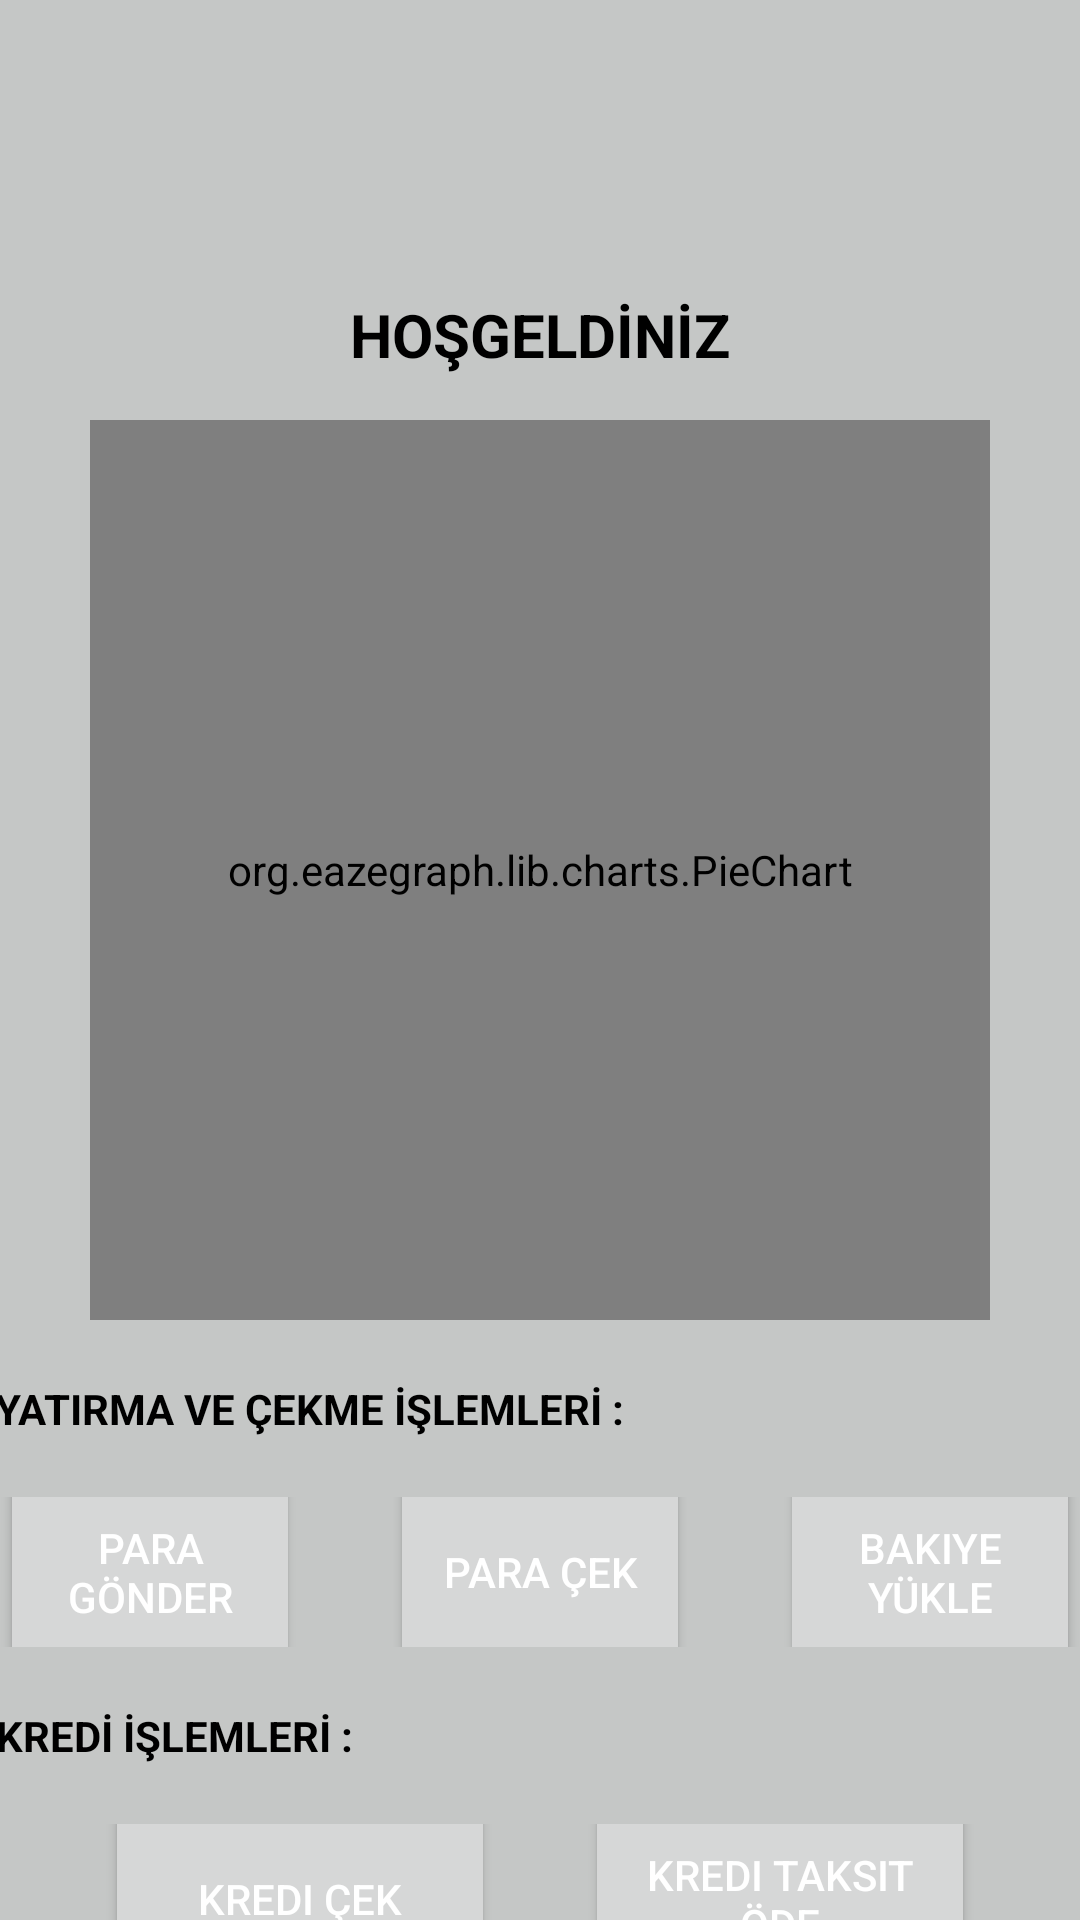

Android layout source for this screen:
<!-- AndroidManifest.xml: application theme Theme.OOPProject -->
<!-- res/layout/fragment_home.xml -->
<?xml version="1.0" encoding="utf-8"?>
<LinearLayout xmlns:android="http://schemas.android.com/apk/res/android"
    xmlns:app="http://schemas.android.com/apk/res-auto"
    xmlns:tools="http://schemas.android.com/tools"
    android:layout_width="match_parent"
    android:gravity="center_horizontal"
    android:layout_height="match_parent"
    android:orientation="vertical"
    android:background="@color/red"
    tools:context=".ui.home.HomeFragment">


    <ImageView
        android:layout_marginTop="13dp"
        android:layout_marginLeft="13dp"
        android:layout_gravity="left"
        android:layout_width="30dp"
        android:layout_height="30dp"
        android:src="@drawable/exit"
        android:id="@+id/exitButton"/>

    <TextView
        android:layout_marginTop="55dp"
        android:id="@+id/tv_Home"
        android:layout_width="wrap_content"
        android:layout_height="wrap_content"
        android:text="HOŞGELDİNİZ"
        android:textColor="@color/black"
        android:textStyle="bold"
        android:textSize="20dp"
        />

    <org.eazegraph.lib.charts.PieChart
        android:layout_marginTop="15dp"
        android:id="@+id/pie_chart"
        android:layout_width="300dp"
        android:layout_height="300dp"
        android:padding="10dp"
        app:layout_constraintBottom_toBottomOf="parent"
        app:layout_constraintEnd_toEndOf="parent"
        app:layout_constraintHorizontal_bias="0.5"
        app:layout_constraintStart_toStartOf="parent"
        app:layout_constraintTop_toTopOf="parent" />

    <TextView
        android:layout_marginTop="20dp"
        android:layout_width="wrap_content"
        android:layout_height="wrap_content"
        android:text="YATIRMA VE ÇEKME İŞLEMLERİ : "
        android:textStyle="bold"
        android:textColor="@color/black"
        android:layout_marginRight="75dp"/>

    <LinearLayout
        android:layout_marginTop="20dp"
        android:layout_width="match_parent"
        android:layout_height="50dp"
        android:gravity="center"
        android:orientation="horizontal">

        <Button
            android:id="@+id/paraGonderButton"
            android:layout_width="100dp"
            android:layout_height="80dp"
            android:text="para gönder"
            android:layout_marginRight="30dp"
            android:textColor="@color/white"/>
        <Button
            android:id="@+id/paraCekButton"
            android:layout_marginRight="30dp"
            android:layout_width="100dp"
            android:layout_height="90dp"
            android:textColor="@color/white"
            android:text="para çek"/>

        <Button
            android:id="@+id/bakiyeYukleButton"
            android:layout_width="100dp"
            android:layout_height="80dp"
            android:text="bakiye yükle"
            android:textColor="@color/white"/>

    </LinearLayout>


    <TextView
        android:layout_marginTop="20dp"
        android:layout_width="wrap_content"
        android:layout_height="wrap_content"
        android:textStyle="bold"
        android:text="KREDİ İŞLEMLERİ : "
        android:textColor="@color/black"
        android:layout_marginRight="120dp"/>

    <LinearLayout
        android:layout_marginTop="20dp"
        android:layout_width="match_parent"
        android:layout_height="50dp"
        android:gravity="center"
        android:orientation="horizontal">

        <Button
            android:id="@+id/krediCekButton"
            android:layout_width="130dp"
            android:layout_height="80dp"
            android:layout_marginRight="30dp"
            android:textColor="@color/white"
            android:text="Kredi çek"/>
        <Button
            android:id="@+id/krediOdeButton"
            android:layout_width="130dp"
            android:layout_height="80dp"
            android:text="kredi taksit öde"
            android:textColor="@color/white"/>


    </LinearLayout>




</LinearLayout>
<!-- resources referenced by this layout -->
<resources>
  <color name="black">#FF000000</color>
  <color name="red">#C5C7C6</color>
  <color name="white">#FFFFFFFF</color>
  <style name="Theme.OOPProject" parent="Theme.MaterialComponents.DayNight.NoActionBar">
          
          <item name="colorPrimary">@color/black</item>
          <item name="colorPrimaryVariant">@color/black</item>
          <item name="colorOnPrimary">@color/black</item>
          
          <item name="colorSecondary">@color/teal_200</item>
          <item name="colorSecondaryVariant">@color/teal_700</item>
          <item name="colorOnSecondary">@color/black</item>
          
          <item name="android:statusBarColor" tools:targetApi="l">?attr/colorPrimaryVariant</item>
          
      </style>
  <color name="teal_200">#FF03DAC5</color>
  <color name="teal_700">#FF018786</color>
</resources>
